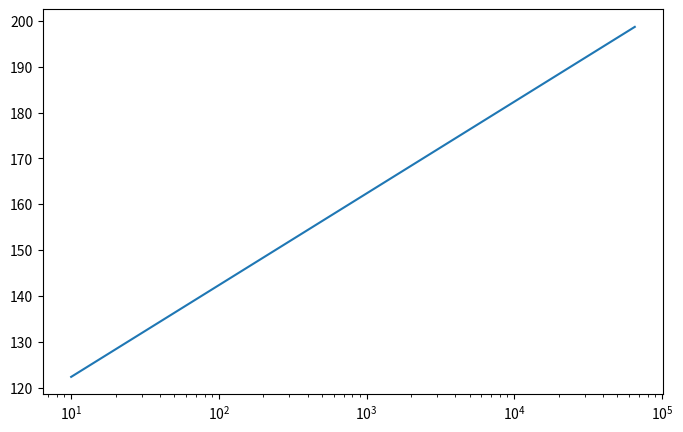

Write the Python code that produced this figure.
import numpy as np
import matplotlib.pyplot as plt

BIT_LEN = 16
MAX_BIT = (1 << BIT_LEN) - 1

MAX_GOSA = 1 / MAX_BIT / 2

x = np.logspace(1, np.log10(MAX_BIT), 1000)
# print(x)

# print(x.astype("u8"))
y = x / MAX_GOSA
# print(y)
y = 20 * np.log10(y)

fig = plt.figure(figsize=(8, 5))
ax = fig.add_subplot(111)

ax.set_xscale("log")
# ax.set_yscale("log")

ax.plot(x, y)
plt.show()
